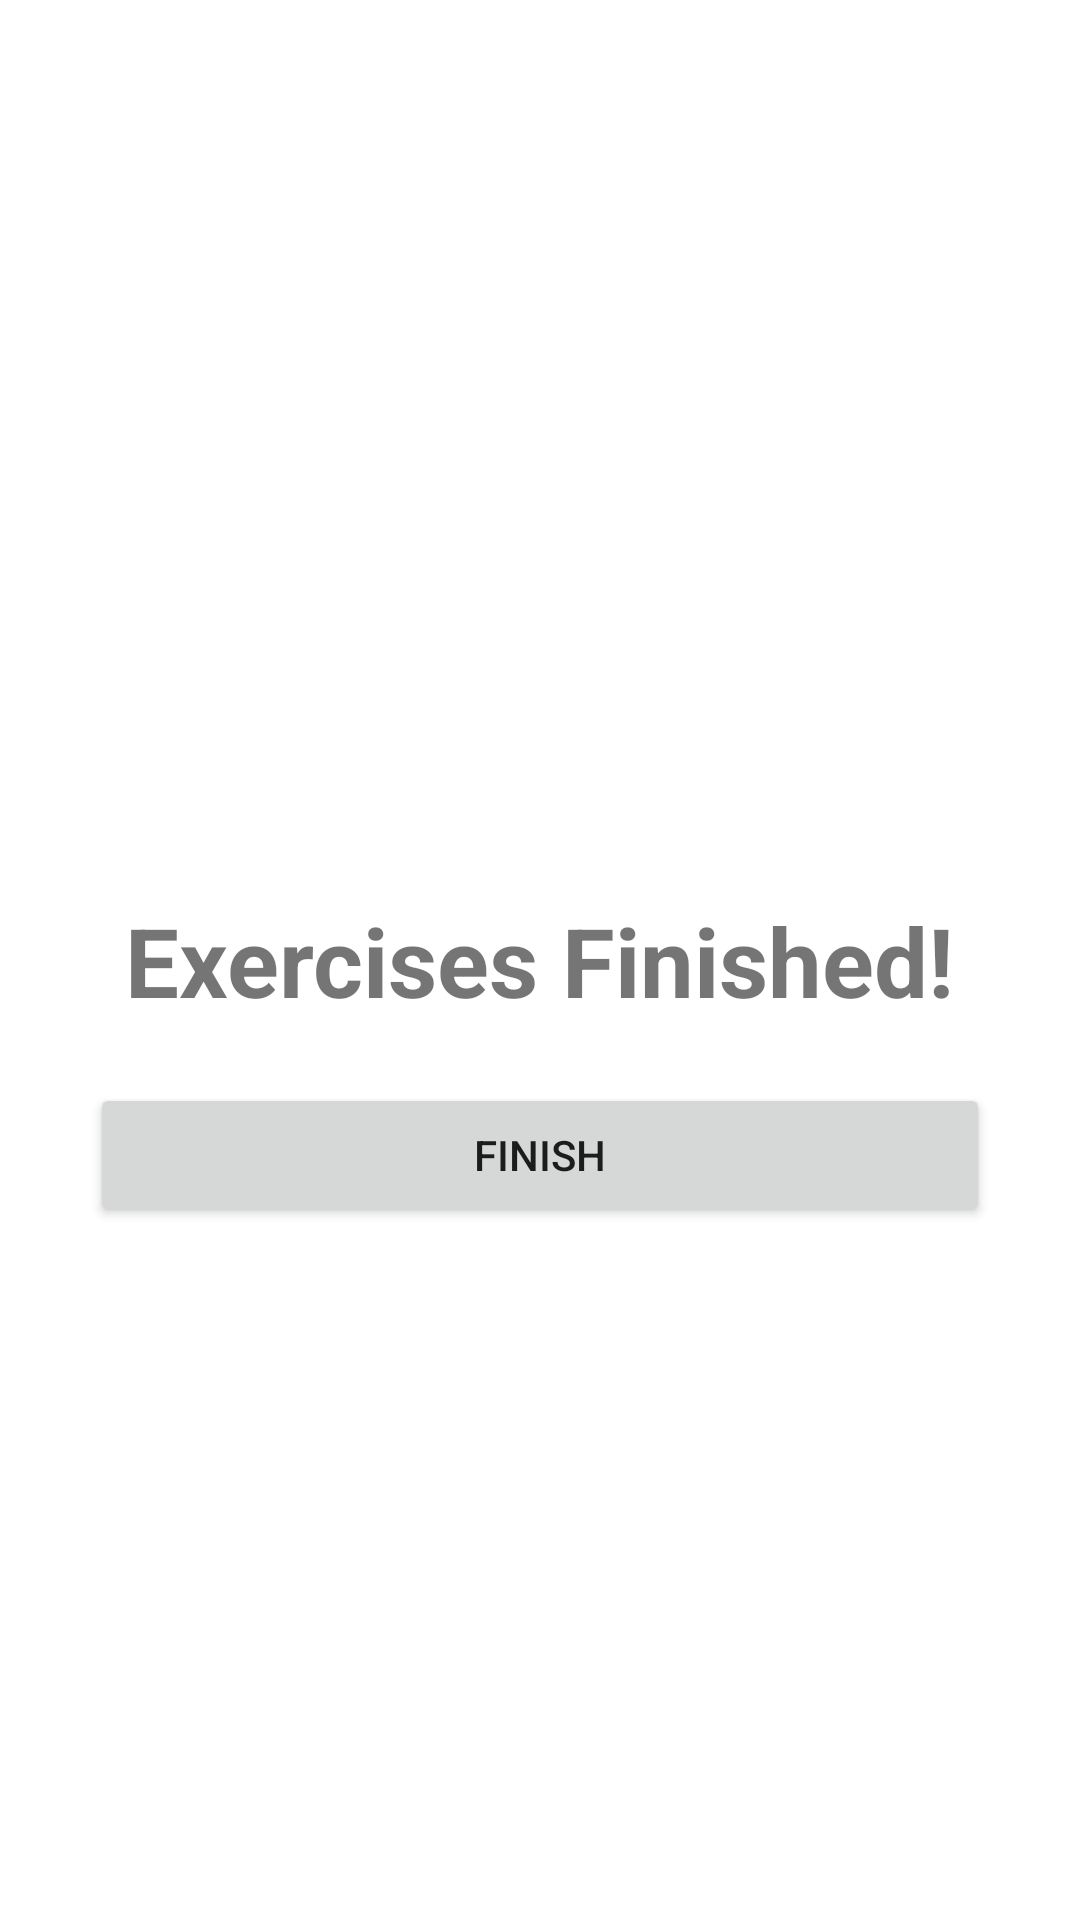

Produce the Android XML layout that renders to this screen, including the resource entries it uses.
<!-- AndroidManifest.xml: application theme Theme.DailyExerciseApp -->
<!-- res/layout/activity_finish.xml -->
<?xml version="1.0" encoding="utf-8"?>
<androidx.constraintlayout.widget.ConstraintLayout xmlns:android="http://schemas.android.com/apk/res/android"
    xmlns:app="http://schemas.android.com/apk/res-auto"
    xmlns:tools="http://schemas.android.com/tools"
    android:layout_width="match_parent"
    android:layout_height="match_parent">

    <androidx.appcompat.widget.Toolbar
        android:id="@+id/toolbar_finish_activity"
        android:layout_width="match_parent"
        android:layout_height="?android:attr/actionBarSize"
        android:background="@color/white"
        app:layout_constraintEnd_toEndOf="parent"
        app:layout_constraintStart_toStartOf="parent"
        app:layout_constraintTop_toTopOf="parent" />

    <Button
        android:id="@+id/button_finish"
        android:layout_width="match_parent"
        android:layout_height="wrap_content"
        android:text="Finish"
        android:layout_marginStart="30dp"
        android:layout_marginEnd="30dp"
        app:layout_constraintBottom_toBottomOf="parent"
        app:layout_constraintEnd_toEndOf="parent"
        app:layout_constraintStart_toStartOf="parent"
        app:layout_constraintTop_toBottomOf="@+id/textView"
        app:layout_constraintVertical_bias="0.077" />

    <TextView
        android:id="@+id/textView"
        android:layout_width="wrap_content"
        android:layout_height="wrap_content"
        android:text="Exercises Finished!"
        android:textSize="32sp"
        android:textStyle="bold"
        app:layout_constraintBottom_toBottomOf="parent"
        app:layout_constraintEnd_toEndOf="parent"
        app:layout_constraintStart_toStartOf="parent"
        app:layout_constraintTop_toTopOf="parent" />


</androidx.constraintlayout.widget.ConstraintLayout>
<!-- resources referenced by this layout -->
<resources>
  <color name="white">#FFFFFFFF</color>
  <style name="Theme.DailyExerciseApp" parent="Theme.MaterialComponents.DayNight.NoActionBar">
          
          <item name="colorPrimary">@color/purple_500</item>
          <item name="colorPrimaryVariant">@color/purple_700</item>
          <item name="colorOnPrimary">@color/white</item>
          
          <item name="colorSecondary">@color/teal_200</item>
          <item name="colorSecondaryVariant">@color/teal_700</item>
          <item name="colorOnSecondary">@color/black</item>
          
          <item name="android:statusBarColor" tools:targetApi="l">?attr/colorPrimaryVariant</item>
          
      </style>
  <color name="purple_500">#FF6200EE</color>
  <color name="purple_700">#FF3700B3</color>
  <color name="teal_200">#FF03DAC5</color>
  <color name="teal_700">#FF018786</color>
  <color name="black">#FF000000</color>
</resources>
